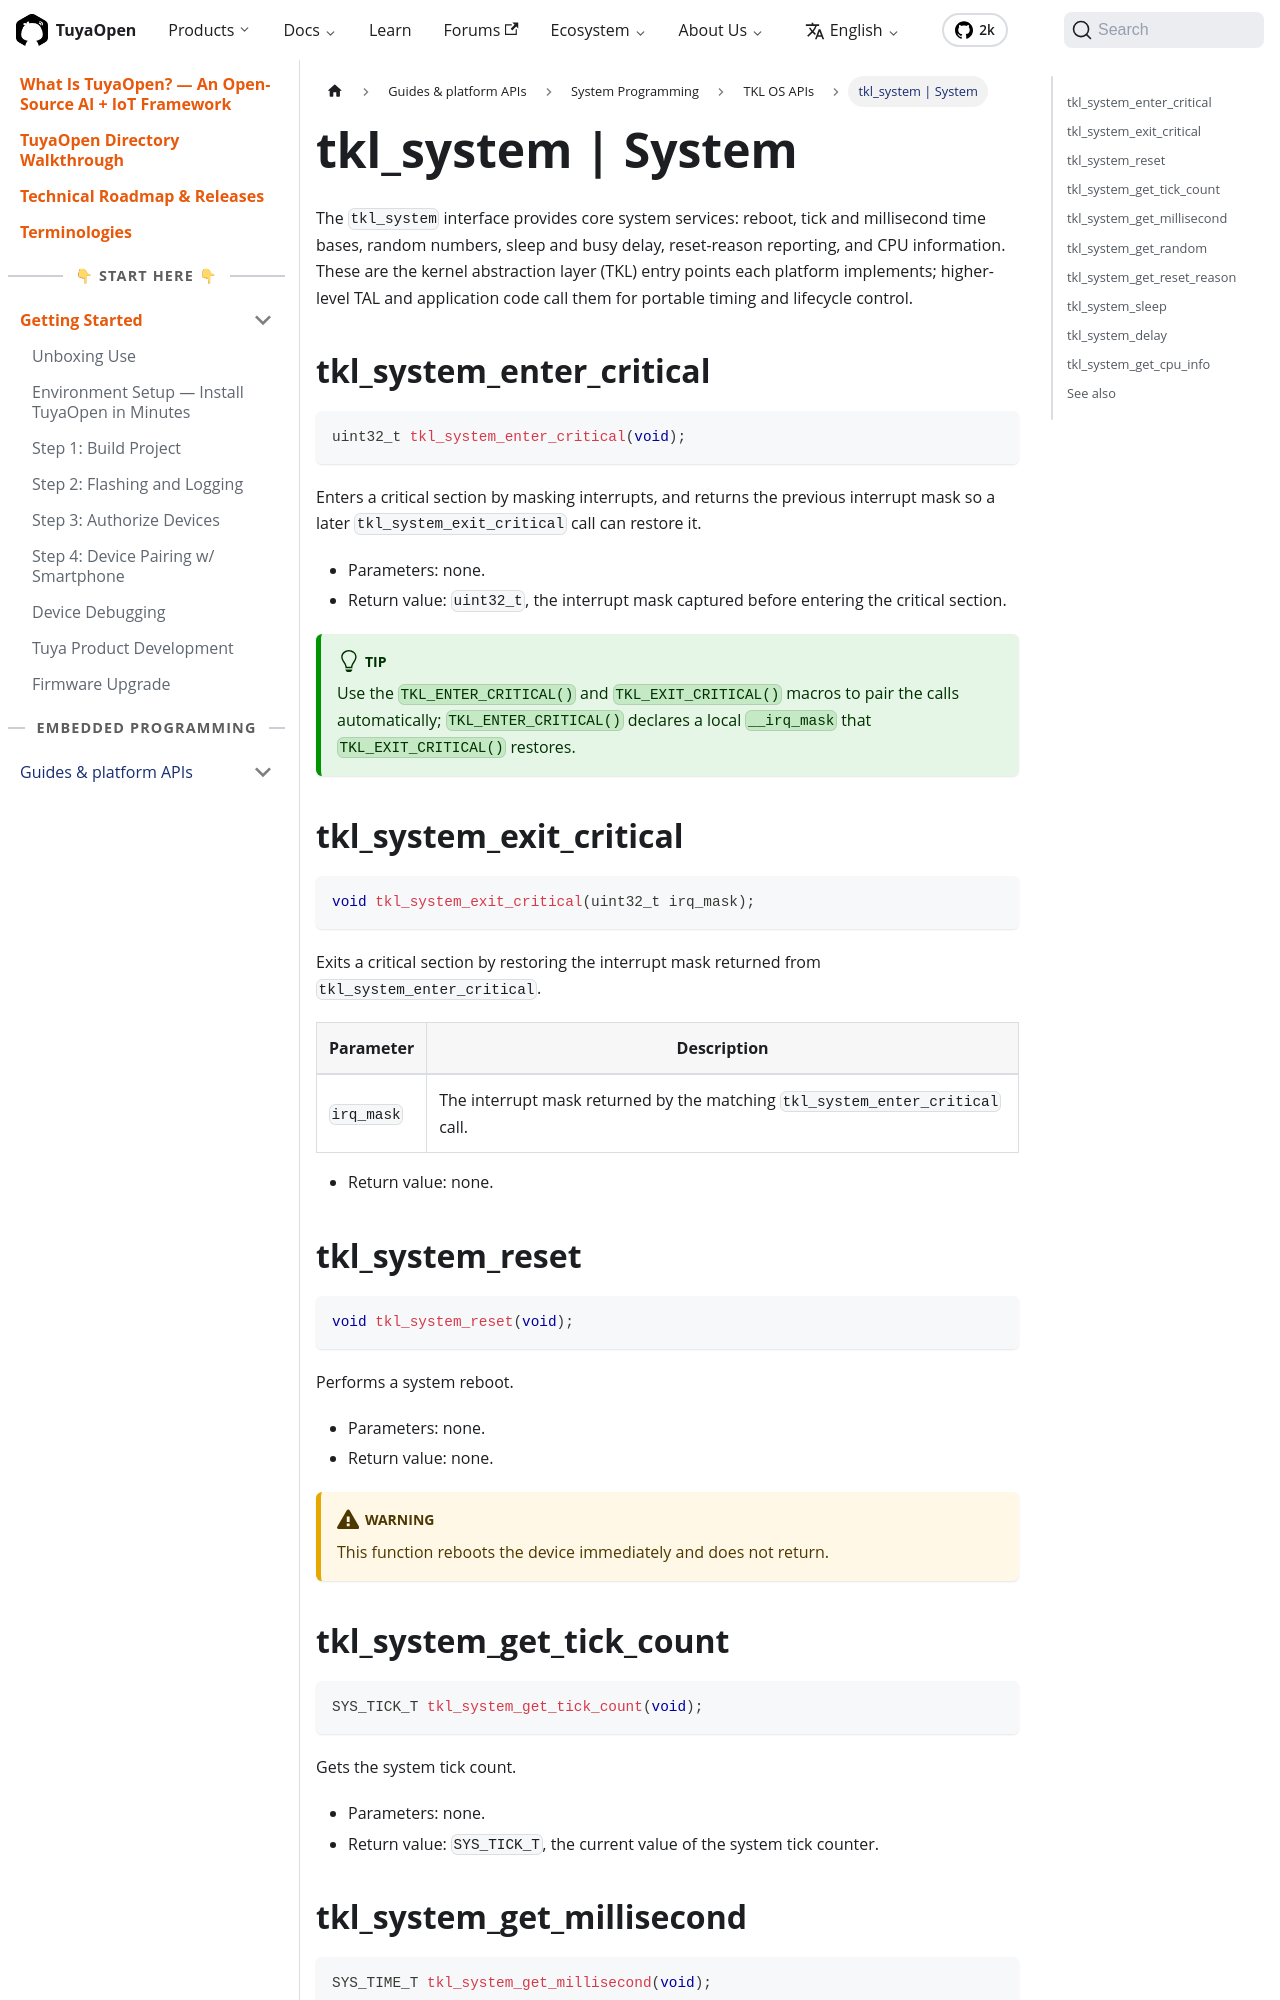

repository: Tuya-Community/TuyaOpen.io · page: docs/tkl-api/tkl_system.html · generator: docusaurus

---
title: "tkl_system | System"
description: "tkl_system reference — TuyaOpen system TKL API for reboot, tick/ms time bases, random, sleep, delay, reset reason, and CPU info for porting/platform adaptation."
keywords:
  - tkl_system
  - tuyaopen system api
  - tkl system api
  - embedded system services
---

The `tkl_system` interface provides core system services: reboot, tick and millisecond time bases, random numbers, sleep and busy delay, reset-reason reporting, and CPU information. These are the kernel abstraction layer (TKL) entry points each platform implements; higher-level TAL and application code call them for portable timing and lifecycle control.

## tkl_system_enter_critical

```c
uint32_t tkl_system_enter_critical(void);
```

Enters a critical section by masking interrupts, and returns the previous interrupt mask so a later `tkl_system_exit_critical` call can restore it.

- Parameters: none.
- Return value: `uint32_t`, the interrupt mask captured before entering the critical section.

:::tip
Use the `TKL_ENTER_CRITICAL()` and `TKL_EXIT_CRITICAL()` macros to pair the calls automatically; `TKL_ENTER_CRITICAL()` declares a local `__irq_mask` that `TKL_EXIT_CRITICAL()` restores.
:::

## tkl_system_exit_critical

```c
void tkl_system_exit_critical(uint32_t irq_mask);
```

Exits a critical section by restoring the interrupt mask returned from `tkl_system_enter_critical`.

| Parameter | Description |
| --- | --- |
| `irq_mask` | The interrupt mask returned by the matching `tkl_system_enter_critical` call. |

- Return value: none.

## tkl_system_reset

```c
void tkl_system_reset(void);
```

Performs a system reboot.

- Parameters: none.
- Return value: none.

:::warning
This function reboots the device immediately and does not return.
:::

## tkl_system_get_tick_count

```c
SYS_TICK_T tkl_system_get_tick_count(void);
```

Gets the system tick count.

- Parameters: none.
- Return value: `SYS_TICK_T`, the current value of the system tick counter.
